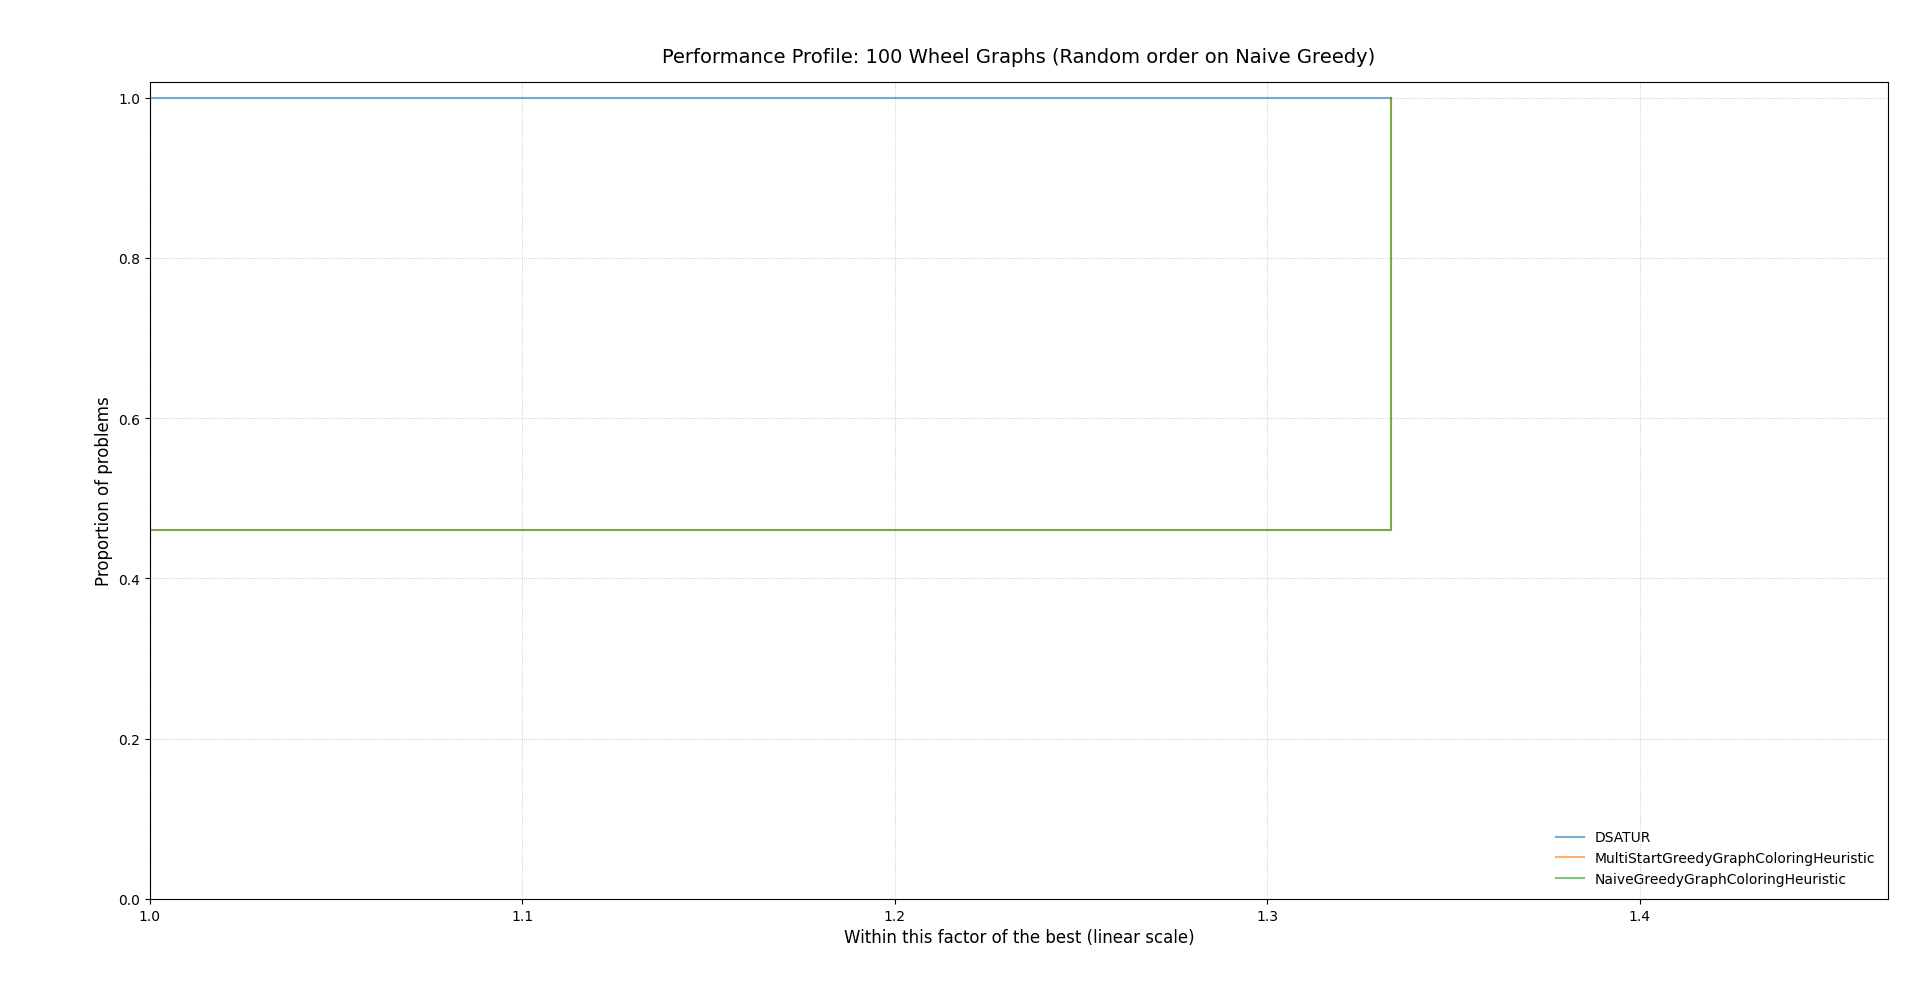

Source data for this figure (header and first rows):
instance, solver, metric
1, NaiveGreedyGraphColoringHeuristic, 4
1, MultiStartGreedyGraphColoringHeuristic, 4
1, DSATUR, 4
2, NaiveGreedyGraphColoringHeuristic, 4
2, MultiStartGreedyGraphColoringHeuristic, 4
2, DSATUR, 4
3, NaiveGreedyGraphColoringHeuristic, 4
3, MultiStartGreedyGraphColoringHeuristic, 4
3, DSATUR, 4
4, NaiveGreedyGraphColoringHeuristic, 4
4, MultiStartGreedyGraphColoringHeuristic, 4
4, DSATUR, 4
5, NaiveGreedyGraphColoringHeuristic, 4
5, MultiStartGreedyGraphColoringHeuristic, 4
5, DSATUR, 3
6, NaiveGreedyGraphColoringHeuristic, 4
6, MultiStartGreedyGraphColoringHeuristic, 4
6, DSATUR, 3
7, NaiveGreedyGraphColoringHeuristic, 4
7, MultiStartGreedyGraphColoringHeuristic, 4
7, DSATUR, 4
8, NaiveGreedyGraphColoringHeuristic, 4
8, MultiStartGreedyGraphColoringHeuristic, 4
8, DSATUR, 3
9, NaiveGreedyGraphColoringHeuristic, 4
9, MultiStartGreedyGraphColoringHeuristic, 4
9, DSATUR, 4
10, NaiveGreedyGraphColoringHeuristic, 4
10, MultiStartGreedyGraphColoringHeuristic, 4
10, DSATUR, 4
11, NaiveGreedyGraphColoringHeuristic, 4
11, MultiStartGreedyGraphColoringHeuristic, 4
11, DSATUR, 4
12, NaiveGreedyGraphColoringHeuristic, 4
12, MultiStartGreedyGraphColoringHeuristic, 4
12, DSATUR, 3
13, NaiveGreedyGraphColoringHeuristic, 4
13, MultiStartGreedyGraphColoringHeuristic, 4
13, DSATUR, 3
14, NaiveGreedyGraphColoringHeuristic, 4
14, MultiStartGreedyGraphColoringHeuristic, 4
14, DSATUR, 3
15, NaiveGreedyGraphColoringHeuristic, 4
15, MultiStartGreedyGraphColoringHeuristic, 4
15, DSATUR, 3
16, NaiveGreedyGraphColoringHeuristic, 4
16, MultiStartGreedyGraphColoringHeuristic, 4
16, DSATUR, 3
17, NaiveGreedyGraphColoringHeuristic, 4
17, MultiStartGreedyGraphColoringHeuristic, 4
17, DSATUR, 4
18, NaiveGreedyGraphColoringHeuristic, 4
18, MultiStartGreedyGraphColoringHeuristic, 4
18, DSATUR, 3
19, NaiveGreedyGraphColoringHeuristic, 4
19, MultiStartGreedyGraphColoringHeuristic, 4
19, DSATUR, 4
20, NaiveGreedyGraphColoringHeuristic, 4
20, MultiStartGreedyGraphColoringHeuristic, 4
20, DSATUR, 3
... 240 more rows
